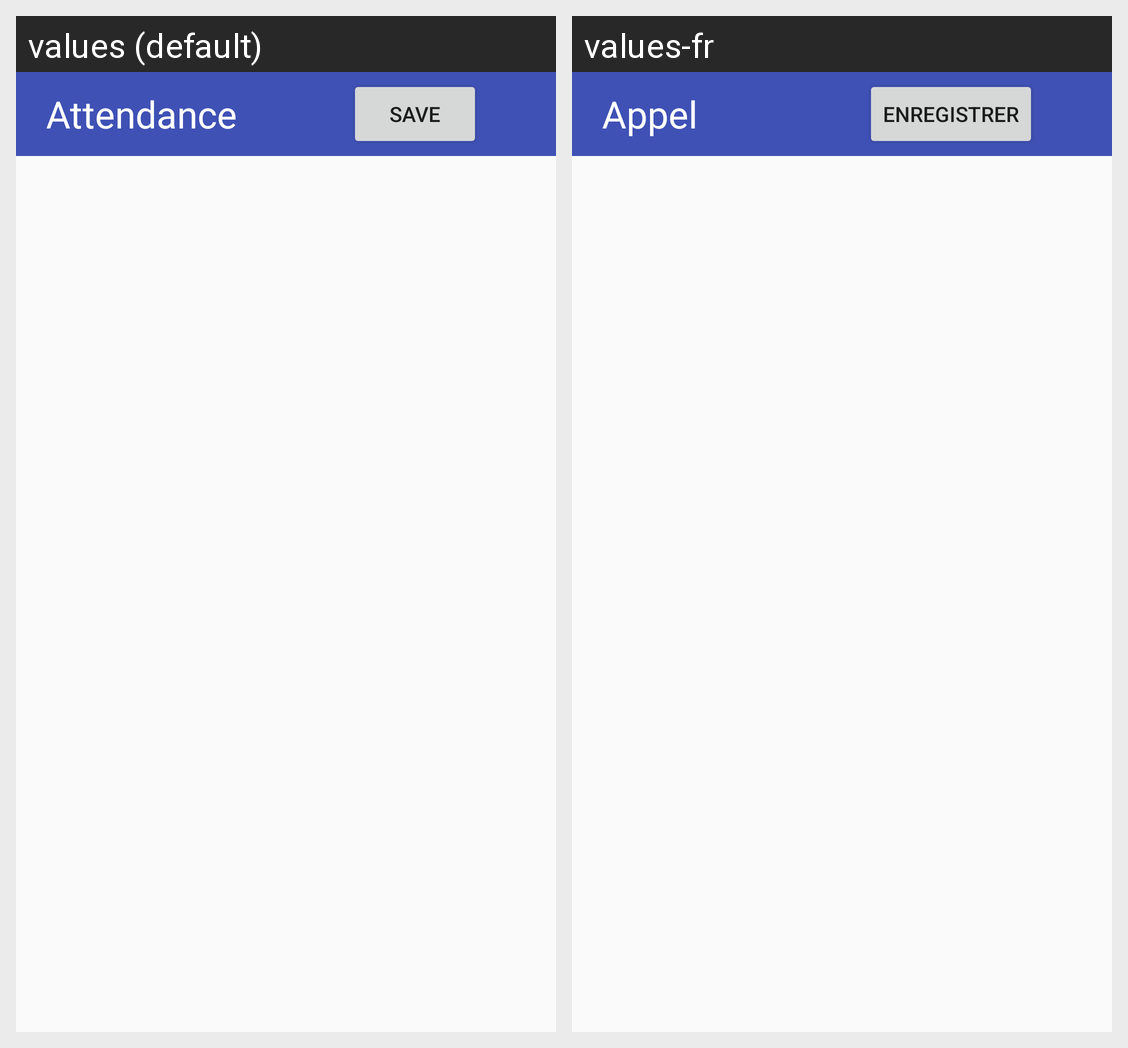

Strings drawn on this Android screen and how each of the app's shown locales translates them:
Android screen res/layout/activity_attendence_management.xml rendered under 2 locales, left to right: values (default), values-fr. Device: Nexus 5 (rendered at 1080×1920; each locale shown at half size, 540×960, under a caption strip naming it); theme Theme.AppCompat.Light.NoActionBar.
Strings drawn on this screen, with the default value and each locale's value (text and hints the layout hard-codes, and strings that could not be matched under every locale, appear in the picture but are not listed):

attendance
  values: Attendance
  values-fr: Appel

save
  values: Save
  values-fr: Enregistrer
